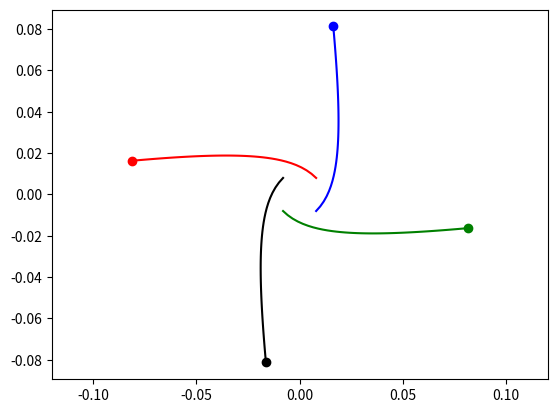

Write the Python code that produced this figure.
import numpy as np
import matplotlib.pyplot as plt
from matplotlib.animation import ArtistAnimation
from scipy.integrate import odeint

t = np.arange(10 ** (-7), 1.5 * 10 ** (-7), 10 **(-9))

def move_func(s, t):
    (x1, v_x1, y1, v_y1,
    x2, v_x2, y2, v_y2,
    x3, v_x3, y3, v_y3,
    x4, v_x4, y4, v_y4) = s
        
    dxdt1 = v_x1
    dv_xdt1 = (k * q1 * q2 / m1 * (x1 - x2) / ((x1 - x2) ** 2 + (y1 - y2) ** 2) ** 1.5
               + k * q1 * q3 / m1 * (x1 - x3) / ((x1 - x3) ** 2 + (y1 - y3) ** 2)  ** 1.5
               + k * q1 * q4 / m1 * (x1 - x4) / ((x1 - x4) ** 2 + (y1 - y4) ** 2) ** 1.5)
         
    dydt1 = v_y1
    dv_ydt1 = (k * q1 * q2 / m1 * (y1 - y2) / ((x1 - x2) ** 2 + (y1 - y2) ** 2) ** 1.5
               + k * q1 * q3 / m1 * (y1 - y3) / ((x1 - x3) ** 2 + (y1 - y3) ** 2)  ** 1.5
               + k * q1 * q4 / m1 * (y1 - y4) / ((x1 - x4) ** 2 + (y1 - y4) ** 2) ** 1.5)
    
    dxdt2 = v_x2
    dv_xdt2 = (k * q2 * q1 / m2 * (x2 - x1) / ((x2 - x1) ** 2 + (y2 - y1) ** 2) ** 1.5
               + k * q2 * q3 / m2 * (x2 - x3) / ((x2 - x3) ** 2 + (y2 - y3) ** 2)  ** 1.5
               + k * q2 * q4 / m2 * (x2 - x4) / ((x2 - x4) ** 2 + (y2 - y4) ** 2) ** 1.5)
         
    dydt2 = v_y2
    dv_ydt2 = (k * q2 * q1 / m2 * (y2 - y1) / ((x2 - x1) ** 2 + (y2 - y1) ** 2) ** 1.5
               + k * q2 * q3 / m2 * (y2 - y3) / ((x2 - x3) ** 2 + (y2 - y3) ** 2)  ** 1.5
               + k * q2 * q4 / m2 * (y2 - y4) / ((x2 - x4) ** 2 + (y2 - y4) ** 2) ** 1.5)
    
    dxdt3 = v_x3
    dv_xdt3 = (k * q3 * q1 / m3 * (x3 - x1) / ((x3 - x1) ** 2 + (y3 - y1) ** 2) ** 1.5
               + k * q3 * q2 / m3 * (x3 - x2) / ((x3 - x2) ** 2 + (y3 - y2) ** 2)  ** 1.5
               + k * q3 * q4 / m3 * (x3 - x4) / ((x3 - x4) ** 2 + (y3 - y4) ** 2) ** 1.5)
         
    dydt3 = v_y3
    dv_ydt3 = (k * q3 * q1 / m3 * (y3 - y1) / ((x3 - x1) ** 2 + (y3 - y1) ** 2) ** 1.5
               + k * q3 * q2 / m3 * (y3 - y2) / ((x3 - x2) ** 2 + (y3 - y2) ** 2)  ** 1.5
               + k * q3 * q4 / m3 * (y3 - y4) / ((x3 - x4) ** 2 + (y3 - y4) ** 2) ** 1.5)
    
    dxdt4 = v_x4
    dv_xdt4 = (k * q4 * q1 / m4 * (x4 - x1) / ((x4 - x1) ** 2 + (y4 - y1) ** 2) ** 1.5
               + k * q4 * q2 / m4 * (x4 - x2) / ((x4 - x2) ** 2 + (y4 - y2) ** 2)  ** 1.5
               + k * q4 * q3 / m4 * (x4 - x3) / ((x4 - x3) ** 2 + (y4 - y3) ** 2) ** 1.5)
         
    dydt4 = v_y4
    dv_ydt4 = (k * q4 * q1 / m4 * (y4 - y1) / ((x4 - x1) ** 2 + (y4 - y1) ** 2) ** 1.5
               + k * q4 * q2 / m4 * (y4 - y2) / ((x4 - x2) ** 2 + (y4 - y2) ** 2)  ** 1.5
               + k * q4 * q3 / m4 * (y4 - y3) / ((x4 - x3) ** 2 + (y4 - y3) ** 2) ** 1.5)
    
    return (dxdt1, dv_xdt1, dydt1, dv_ydt1,
            dxdt2, dv_xdt2, dydt2, dv_ydt2,
            dxdt3, dv_xdt3, dydt3, dv_ydt3,
            dxdt4, dv_xdt4, dydt4, dv_ydt4)


k = 9 * 10 ** 9
a = 0.008
m = 1.1 * 10 **(-27)
q = 1.1 * 10 ** (-13)
v = np.sqrt(2) / 2 * 3 * 10 ** 6

q1 = -q
m1 = m
x10 = a
v_x10 = -v
y10 = a
v_y10 = v

q2 = q
m2 = m
x20 = a
v_x20 = v
y20 = -a
v_y20 = v

q3 = -q
m3 = m
x30 = -a
v_x30 = v
y30 = -a
v_y30 = -v

q4 = q
m4 = m
x40 = -a
v_x40 = -v
y40 = a
v_y40 = -v

s0 = (x10, v_x10, y10, v_y10,
      x20, v_x20, y20, v_y20,
      x30, v_x30, y30, v_y30,
      x40, v_x40, y40, v_y40)

sol = odeint(move_func, s0, t)

fig = plt.figure()
bodies = []

for i in range(len(t)):
    body1, = plt.plot(sol[:i, 0], sol[:i, 2], '-', color='r')
    body1_line, = plt.plot(sol[i, 0], sol[i, 2], 'o', color='r')
    
    body2, = plt.plot(sol[:i, 4], sol[:i, 6], '-', color='b')
    body2_line, = plt.plot(sol[i, 4], sol[i, 6], 'o', color='b')
    
    body3, = plt.plot(sol[:i, 8], sol[:i, 10], '-', color='g')
    body3_line, = plt.plot(sol[i, 8], sol[i, 10], 'o', color='g')
    
    body4, = plt.plot(sol[:i, 12], sol[:i, 14], '-', color='k')
    body4_line, = plt.plot(sol[i, 12], sol[i, 14], 'o', color='k')
    
    bodies.append([body1, body1_line, body2, body2_line, body3, body3_line, body4, body4_line])
    
ani = ArtistAnimation(fig, bodies, interval=50)
plt.axis('equal')
ani.save('ani.gif')
    
    


      
     